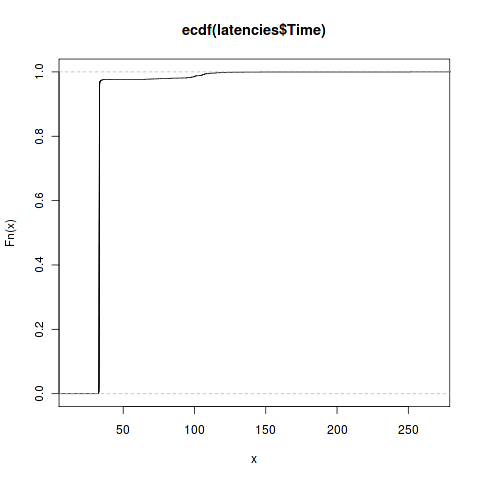

The table this chart was drawn from, first rows:
Class, Method, Thread, Test Outcome, Time (milliseconds), Memory Used (bytes), Concurrency level, Test Size
uk.co.thebadgerset.rttest.FFTLatencyTest, testLatency, Thread-4, Pass, 542.2, 0, 1, 1
uk.co.thebadgerset.rttest.FFTLatencyTest, testLatency, Thread-4, Pass, 41.36, 0, 1, 1
uk.co.thebadgerset.rttest.FFTLatencyTest, testLatency, Thread-4, Pass, 41.01, 0, 1, 1
uk.co.thebadgerset.rttest.FFTLatencyTest, testLatency, Thread-4, Pass, 39.09, 0, 1, 1
uk.co.thebadgerset.rttest.FFTLatencyTest, testLatency, Thread-4, Pass, 37.81, 0, 1, 1
uk.co.thebadgerset.rttest.FFTLatencyTest, testLatency, Thread-4, Pass, 33.41, 0, 1, 1
uk.co.thebadgerset.rttest.FFTLatencyTest, testLatency, Thread-4, Pass, 32.92, 0, 1, 1
uk.co.thebadgerset.rttest.FFTLatencyTest, testLatency, Thread-4, Pass, 32.62, 0, 1, 1
uk.co.thebadgerset.rttest.FFTLatencyTest, testLatency, Thread-4, Pass, 32.63, 0, 1, 1
uk.co.thebadgerset.rttest.FFTLatencyTest, testLatency, Thread-4, Pass, 32.9, 0, 1, 1
uk.co.thebadgerset.rttest.FFTLatencyTest, testLatency, Thread-4, Pass, 32.82, 0, 1, 1
uk.co.thebadgerset.rttest.FFTLatencyTest, testLatency, Thread-4, Pass, 32.73, 0, 1, 1
uk.co.thebadgerset.rttest.FFTLatencyTest, testLatency, Thread-4, Pass, 32.8, 0, 1, 1
uk.co.thebadgerset.rttest.FFTLatencyTest, testLatency, Thread-4, Pass, 32.83, 0, 1, 1
uk.co.thebadgerset.rttest.FFTLatencyTest, testLatency, Thread-4, Pass, 32.85, 0, 1, 1
uk.co.thebadgerset.rttest.FFTLatencyTest, testLatency, Thread-4, Pass, 36.16, 0, 1, 1
uk.co.thebadgerset.rttest.FFTLatencyTest, testLatency, Thread-4, Pass, 36.15, 0, 1, 1
uk.co.thebadgerset.rttest.FFTLatencyTest, testLatency, Thread-4, Pass, 33, 0, 1, 1
uk.co.thebadgerset.rttest.FFTLatencyTest, testLatency, Thread-4, Pass, 32.64, 0, 1, 1
uk.co.thebadgerset.rttest.FFTLatencyTest, testLatency, Thread-4, Pass, 32.91, 0, 1, 1
uk.co.thebadgerset.rttest.FFTLatencyTest, testLatency, Thread-4, Pass, 34.68, 0, 1, 1
uk.co.thebadgerset.rttest.FFTLatencyTest, testLatency, Thread-4, Pass, 33.08, 0, 1, 1
uk.co.thebadgerset.rttest.FFTLatencyTest, testLatency, Thread-4, Pass, 33.06, 0, 1, 1
uk.co.thebadgerset.rttest.FFTLatencyTest, testLatency, Thread-4, Pass, 32.89, 0, 1, 1
uk.co.thebadgerset.rttest.FFTLatencyTest, testLatency, Thread-4, Pass, 32.95, 0, 1, 1
uk.co.thebadgerset.rttest.FFTLatencyTest, testLatency, Thread-4, Pass, 32.97, 0, 1, 1
uk.co.thebadgerset.rttest.FFTLatencyTest, testLatency, Thread-4, Pass, 32.97, 0, 1, 1
uk.co.thebadgerset.rttest.FFTLatencyTest, testLatency, Thread-4, Pass, 36.93, 0, 1, 1
uk.co.thebadgerset.rttest.FFTLatencyTest, testLatency, Thread-4, Pass, 33, 0, 1, 1
uk.co.thebadgerset.rttest.FFTLatencyTest, testLatency, Thread-4, Pass, 32.86, 0, 1, 1
uk.co.thebadgerset.rttest.FFTLatencyTest, testLatency, Thread-4, Pass, 32.92, 0, 1, 1
uk.co.thebadgerset.rttest.FFTLatencyTest, testLatency, Thread-4, Pass, 32.78, 0, 1, 1
uk.co.thebadgerset.rttest.FFTLatencyTest, testLatency, Thread-4, Pass, 32.75, 0, 1, 1
uk.co.thebadgerset.rttest.FFTLatencyTest, testLatency, Thread-4, Pass, 32.73, 0, 1, 1
uk.co.thebadgerset.rttest.FFTLatencyTest, testLatency, Thread-4, Pass, 32.75, 0, 1, 1
uk.co.thebadgerset.rttest.FFTLatencyTest, testLatency, Thread-4, Pass, 32.93, 0, 1, 1
uk.co.thebadgerset.rttest.FFTLatencyTest, testLatency, Thread-4, Pass, 32.92, 0, 1, 1
uk.co.thebadgerset.rttest.FFTLatencyTest, testLatency, Thread-4, Pass, 32.81, 0, 1, 1
uk.co.thebadgerset.rttest.FFTLatencyTest, testLatency, Thread-4, Pass, 33.03, 0, 1, 1
uk.co.thebadgerset.rttest.FFTLatencyTest, testLatency, Thread-4, Pass, 32.83, 0, 1, 1
uk.co.thebadgerset.rttest.FFTLatencyTest, testLatency, Thread-4, Pass, 32.78, 0, 1, 1
uk.co.thebadgerset.rttest.FFTLatencyTest, testLatency, Thread-4, Pass, 32.96, 0, 1, 1
uk.co.thebadgerset.rttest.FFTLatencyTest, testLatency, Thread-4, Pass, 33.59, 0, 1, 1
uk.co.thebadgerset.rttest.FFTLatencyTest, testLatency, Thread-4, Pass, 33.88, 0, 1, 1
uk.co.thebadgerset.rttest.FFTLatencyTest, testLatency, Thread-4, Pass, 34, 0, 1, 1
uk.co.thebadgerset.rttest.FFTLatencyTest, testLatency, Thread-4, Pass, 33.85, 0, 1, 1
uk.co.thebadgerset.rttest.FFTLatencyTest, testLatency, Thread-4, Pass, 33.79, 0, 1, 1
uk.co.thebadgerset.rttest.FFTLatencyTest, testLatency, Thread-4, Pass, 251.4, 0, 1, 1
uk.co.thebadgerset.rttest.FFTLatencyTest, testLatency, Thread-4, Pass, 33.26, 0, 1, 1
uk.co.thebadgerset.rttest.FFTLatencyTest, testLatency, Thread-4, Pass, 33.02, 0, 1, 1
uk.co.thebadgerset.rttest.FFTLatencyTest, testLatency, Thread-4, Pass, 33.15, 0, 1, 1
uk.co.thebadgerset.rttest.FFTLatencyTest, testLatency, Thread-4, Pass, 33.1, 0, 1, 1
uk.co.thebadgerset.rttest.FFTLatencyTest, testLatency, Thread-4, Pass, 33.04, 0, 1, 1
uk.co.thebadgerset.rttest.FFTLatencyTest, testLatency, Thread-4, Pass, 32.98, 0, 1, 1
uk.co.thebadgerset.rttest.FFTLatencyTest, testLatency, Thread-4, Pass, 33.19, 0, 1, 1
uk.co.thebadgerset.rttest.FFTLatencyTest, testLatency, Thread-4, Pass, 33.26, 0, 1, 1
uk.co.thebadgerset.rttest.FFTLatencyTest, testLatency, Thread-4, Pass, 33.28, 0, 1, 1
uk.co.thebadgerset.rttest.FFTLatencyTest, testLatency, Thread-4, Pass, 33.35, 0, 1, 1
uk.co.thebadgerset.rttest.FFTLatencyTest, testLatency, Thread-4, Pass, 33.23, 0, 1, 1
uk.co.thebadgerset.rttest.FFTLatencyTest, testLatency, Thread-4, Pass, 33.41, 0, 1, 1
... 3,358 more rows
